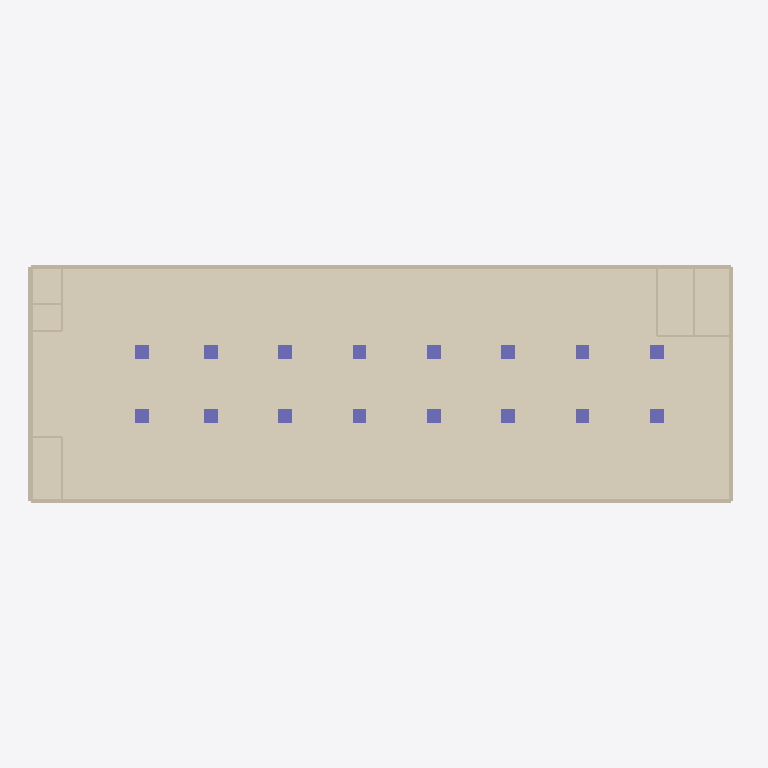
Plan cut of the same IFC building model at storey 'B3' (level -10.35 m, cut at -8.95 m), seen from above with north up, elements coloured by IFC class: 16 columns (violet), 12 walls (beige), 1 covering (cream). Cut surfaces are drawn darker.
Extent 67.0 m × 28.4 m × 14.4 m (x, y, z). Storeys (5): B4 at -13.80 m; B3 at -10.35 m; B2 at -6.90 m; B1 at -3.45 m; 1F at 0.00 m. Elements (153): 96 IfcColumn, 48 IfcWallStandardCase, 5 IfcSlab, 4 IfcCovering.

HEADER;
FILE_DESCRIPTION(('ViewDefinition [CoordinationView]'),'2;1');
FILE_NAME('plan.ifc','',(''),(''),'reclaim-compare','reclaim-compare','');
FILE_SCHEMA(('IFC2X3'));
ENDSEC;
DATA;
#9=IFCPROJECT('0000000000000000000001',$,'ReClaim plan model',$,$,$,$,(#4),#8);
#11=IFCSITE('0000000000000000000002',$,'Site',$,$,#10,$,$,.ELEMENT.,$,$,$,$,$);
#12=IFCBUILDING('0000000000000000000003',$,'Building',$,$,#10,$,$,.ELEMENT.,$,$,$);
#18=IFCBUILDINGSTOREY('0000000000000000000006',$,'B4',$,$,#10,$,$,.ELEMENT.,-13.8);
#19=IFCBUILDINGSTOREY('0000000000000000000007',$,'B3',$,$,#10,$,$,.ELEMENT.,-10.35);
#20=IFCBUILDINGSTOREY('0000000000000000000008',$,'B2',$,$,#10,$,$,.ELEMENT.,-6.9);
#21=IFCBUILDINGSTOREY('0000000000000000000009',$,'B1',$,$,#10,$,$,.ELEMENT.,-3.45);
#22=IFCBUILDINGSTOREY('000000000000000000000A',$,'1F',$,$,#10,$,$,.ELEMENT.,0.0);
#279=IFCCOVERING('000000000000000000000g',$,'Mortar',$,$,#274,#278,'P32',.FLOORING.);
#423=IFCWALLSTANDARDCASE('000000000000000000000y',$,'RW',$,$,#418,#422,'P50');
#415=IFCWALLSTANDARDCASE('000000000000000000000x',$,'RW',$,$,#410,#414,'P49');
#431=IFCWALLSTANDARDCASE('000000000000000000000z',$,'RW',$,$,#426,#430,'P51');
#439=IFCWALLSTANDARDCASE('000000000000000000000_',$,'RW',$,$,#434,#438,'P52');
#287=IFCCOLUMN('000000000000000000000h',$,'C1',$,$,#282,#286,'P33');
#295=IFCCOLUMN('000000000000000000000i',$,'C1',$,$,#290,#294,'P34');
#311=IFCCOLUMN('000000000000000000000k',$,'C1',$,$,#306,#310,'P36');
#303=IFCCOLUMN('000000000000000000000j',$,'C1',$,$,#298,#302,'P35');
#327=IFCCOLUMN('000000000000000000000m',$,'C1',$,$,#322,#326,'P38');
#319=IFCCOLUMN('000000000000000000000l',$,'C1',$,$,#314,#318,'P37');
#359=IFCCOLUMN('000000000000000000000q',$,'C1',$,$,#354,#358,'P42');
#351=IFCCOLUMN('000000000000000000000p',$,'C1',$,$,#346,#350,'P41');
#367=IFCCOLUMN('000000000000000000000r',$,'C1',$,$,#362,#366,'P43');
#375=IFCCOLUMN('000000000000000000000s',$,'C1',$,$,#370,#374,'P44');
#407=IFCCOLUMN('000000000000000000000w',$,'C1',$,$,#402,#406,'P48');
#399=IFCCOLUMN('000000000000000000000v',$,'C1',$,$,#394,#398,'P47');
#343=IFCCOLUMN('000000000000000000000o',$,'C1',$,$,#338,#342,'P40');
#335=IFCCOLUMN('000000000000000000000n',$,'C1',$,$,#330,#334,'P39');
#391=IFCCOLUMN('000000000000000000000u',$,'C1',$,$,#386,#390,'P46');
#383=IFCCOLUMN('000000000000000000000t',$,'C1',$,$,#378,#382,'P45');
#495=IFCWALLSTANDARDCASE('0000000000000000000015',$,'W1',$,$,#490,#494,'P59');
#487=IFCWALLSTANDARDCASE('0000000000000000000014',$,'W1',$,$,#482,#486,'P58');
#503=IFCWALLSTANDARDCASE('0000000000000000000016',$,'W1',$,$,#498,#502,'P60');
#455=IFCWALLSTANDARDCASE('0000000000000000000010',$,'W1',$,$,#450,#454,'P54');
#479=IFCWALLSTANDARDCASE('0000000000000000000013',$,'W1',$,$,#474,#478,'P57');
#463=IFCWALLSTANDARDCASE('0000000000000000000011',$,'W1',$,$,#458,#462,'P55');
#471=IFCWALLSTANDARDCASE('0000000000000000000012',$,'W1',$,$,#466,#470,'P56');
#447=IFCWALLSTANDARDCASE('000000000000000000000$',$,'W1',$,$,#442,#446,'P53');
ENDSEC;
